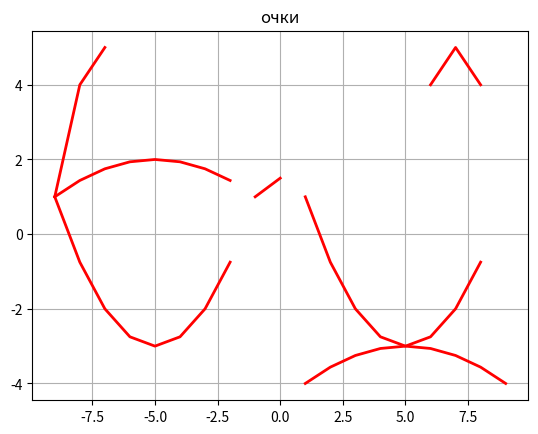

Write the Python code that produced this figure.
import numpy as np
import matplotlib
import matplotlib.pyplot as plt

x1 = np.arange(-9,-1)
y1 = -(1/16)*(x1+5)**2+2
x2 = np.arange(1,10,1)
y2 = -(1/16)*(x2-5)**2-3
x3 = np.arange(-9,-1)
y3 = 1/4*(x3+5)**2-3
x4 = np.arange(1,9)
y4 = 1/4*(x4-5)**2-3
x5 = np.arange(-9,-6)
y5 = -(x5+7)**2+5
x6 = np.arange(6,9)
y6 = -(x6-7)**2+5
x7= np.arange(-1,1)
y7=-0.5*(x7**2)+1.5

plt.subplots()
plt.title("очки")
plt.grid(True)

plt.plot(x1,y1,x2,y2,x3,y3,x4,y4,x5,y5,x6,y6,x7,y7, linewidth=2, color="red")

plt.show()
